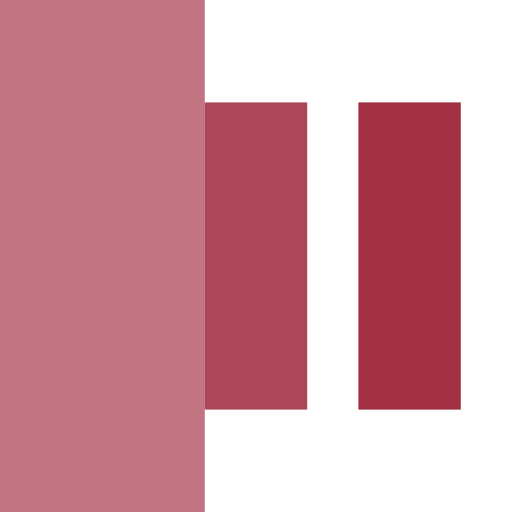
t = 0.00 s
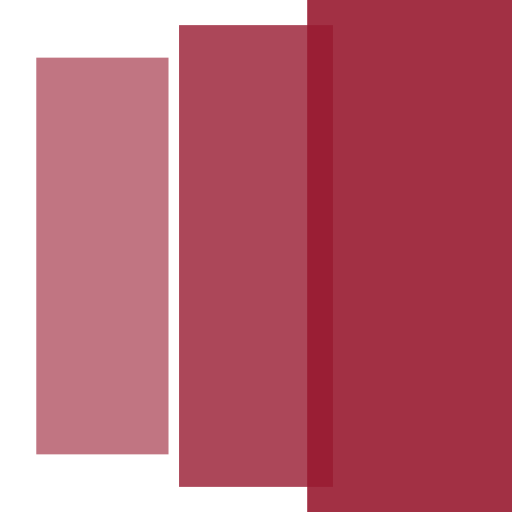
t = 0.20 s
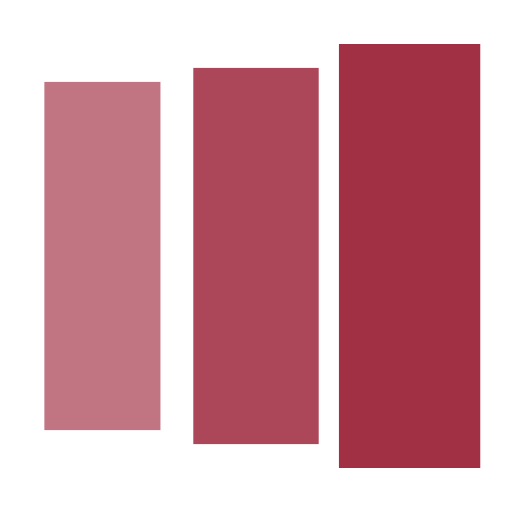
t = 0.35 s
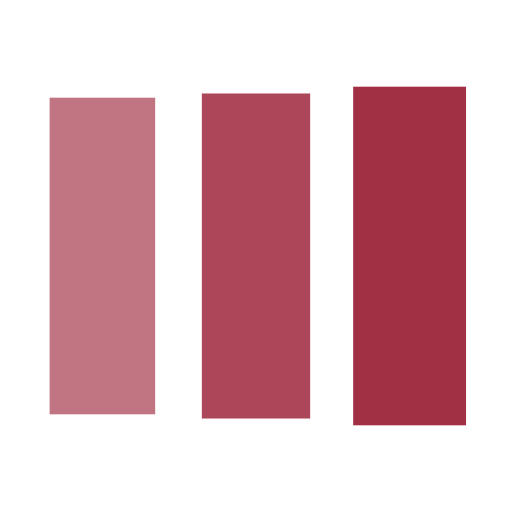
t = 0.60 s
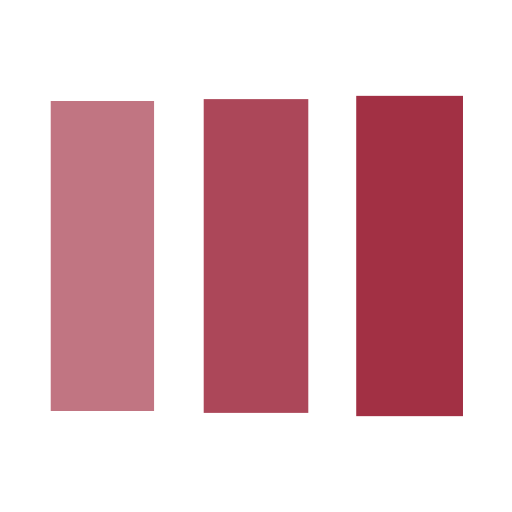
t = 0.75 s
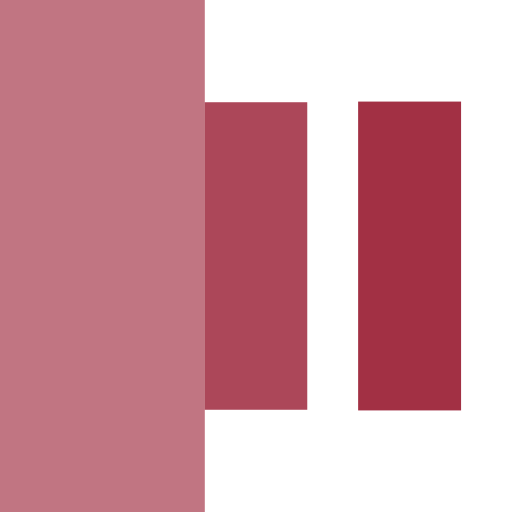
t = 1.00 s

The animated SVG that drew these frames (rendered in a browser with its animation timeline set to each time). Animation: 3 SMIL elements (animateTransform=3); one cycle of 1.20 s, repeats indefinitely.

<?xml version="1.0" encoding="utf-8"?><svg width='120px' height='120px' xmlns="http://www.w3.org/2000/svg" viewBox="0 0 100 100" preserveAspectRatio="xMidYMid" class="uil-facebook"><rect x="0" y="0" width="100" height="100" fill="rgba(255, 255, 255, 0)" class="bk"></rect><g transform="translate(20 50)"><rect x="-10" y="-30" width="20" height="60" fill="#981A30" opacity="0.6"><animateTransform attributeName="transform" type="scale" from="2" to="1" begin="0s" repeatCount="indefinite" dur="1s" calcMode="spline" keySplines="0.1 0.9 0.4 1" keyTimes="0;1" values="2;1"></animateTransform></rect></g><g transform="translate(50 50)"><rect x="-10" y="-30" width="20" height="60" fill="#981A30" opacity="0.8"><animateTransform attributeName="transform" type="scale" from="2" to="1" begin="0.1s" repeatCount="indefinite" dur="1s" calcMode="spline" keySplines="0.1 0.9 0.4 1" keyTimes="0;1" values="2;1"></animateTransform></rect></g><g transform="translate(80 50)"><rect x="-10" y="-30" width="20" height="60" fill="#981A30" opacity="0.9"><animateTransform attributeName="transform" type="scale" from="2" to="1" begin="0.2s" repeatCount="indefinite" dur="1s" calcMode="spline" keySplines="0.1 0.9 0.4 1" keyTimes="0;1" values="2;1"></animateTransform></rect></g></svg>
